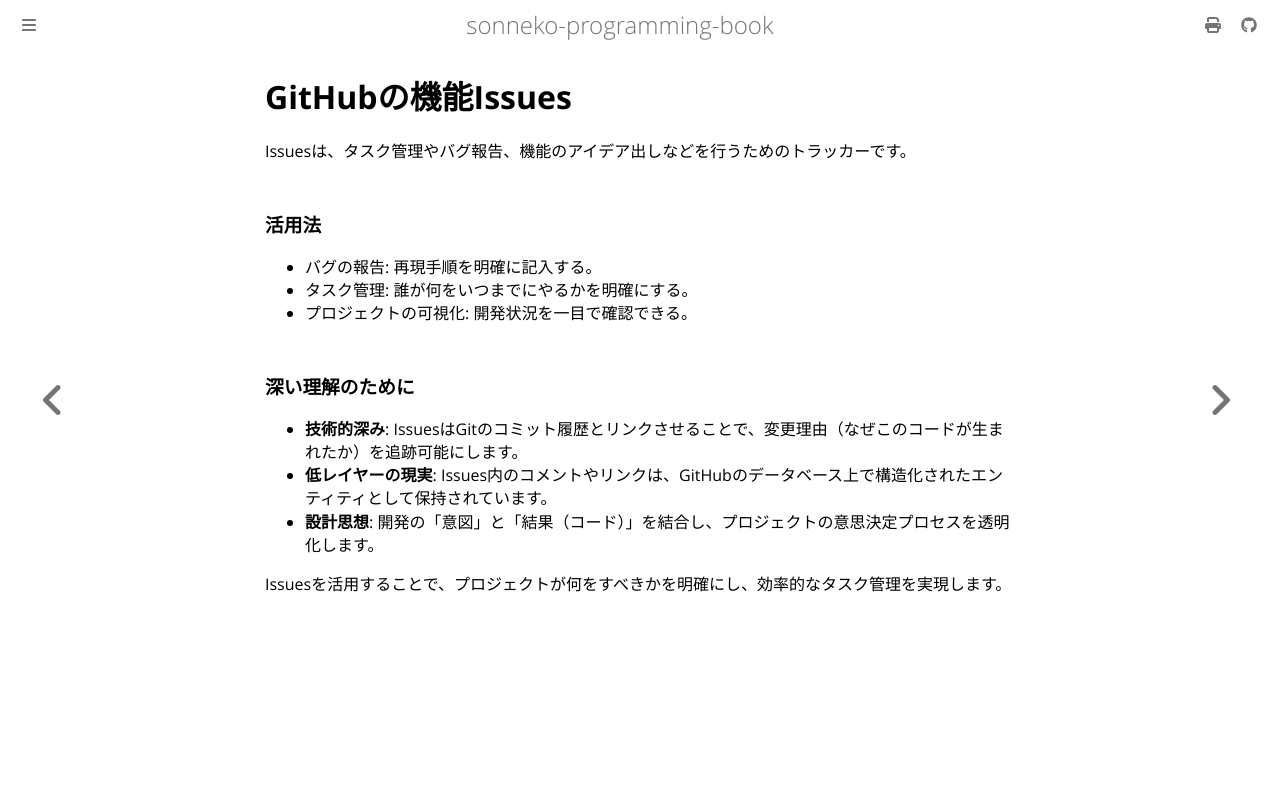

repository: sonneko/programming-book · page: html/9-ci/004.html · generator: mdbook

# GitHubの機能Issues

Issuesは、タスク管理やバグ報告、機能のアイデア出しなどを行うためのトラッカーです。

### 活用法

- バグの報告: 再現手順を明確に記入する。
- タスク管理: 誰が何をいつまでにやるかを明確にする。
- プロジェクトの可視化: 開発状況を一目で確認できる。

### 深い理解のために

- **技術的深み**: IssuesはGitのコミット履歴とリンクさせることで、変更理由（なぜこのコードが生まれたか）を追跡可能にします。
- **低レイヤーの現実**: Issues内のコメントやリンクは、GitHubのデータベース上で構造化されたエンティティとして保持されています。
- **設計思想**: 開発の「意図」と「結果（コード）」を結合し、プロジェクトの意思決定プロセスを透明化します。

Issuesを活用することで、プロジェクトが何をすべきかを明確にし、効率的なタスク管理を実現します。
